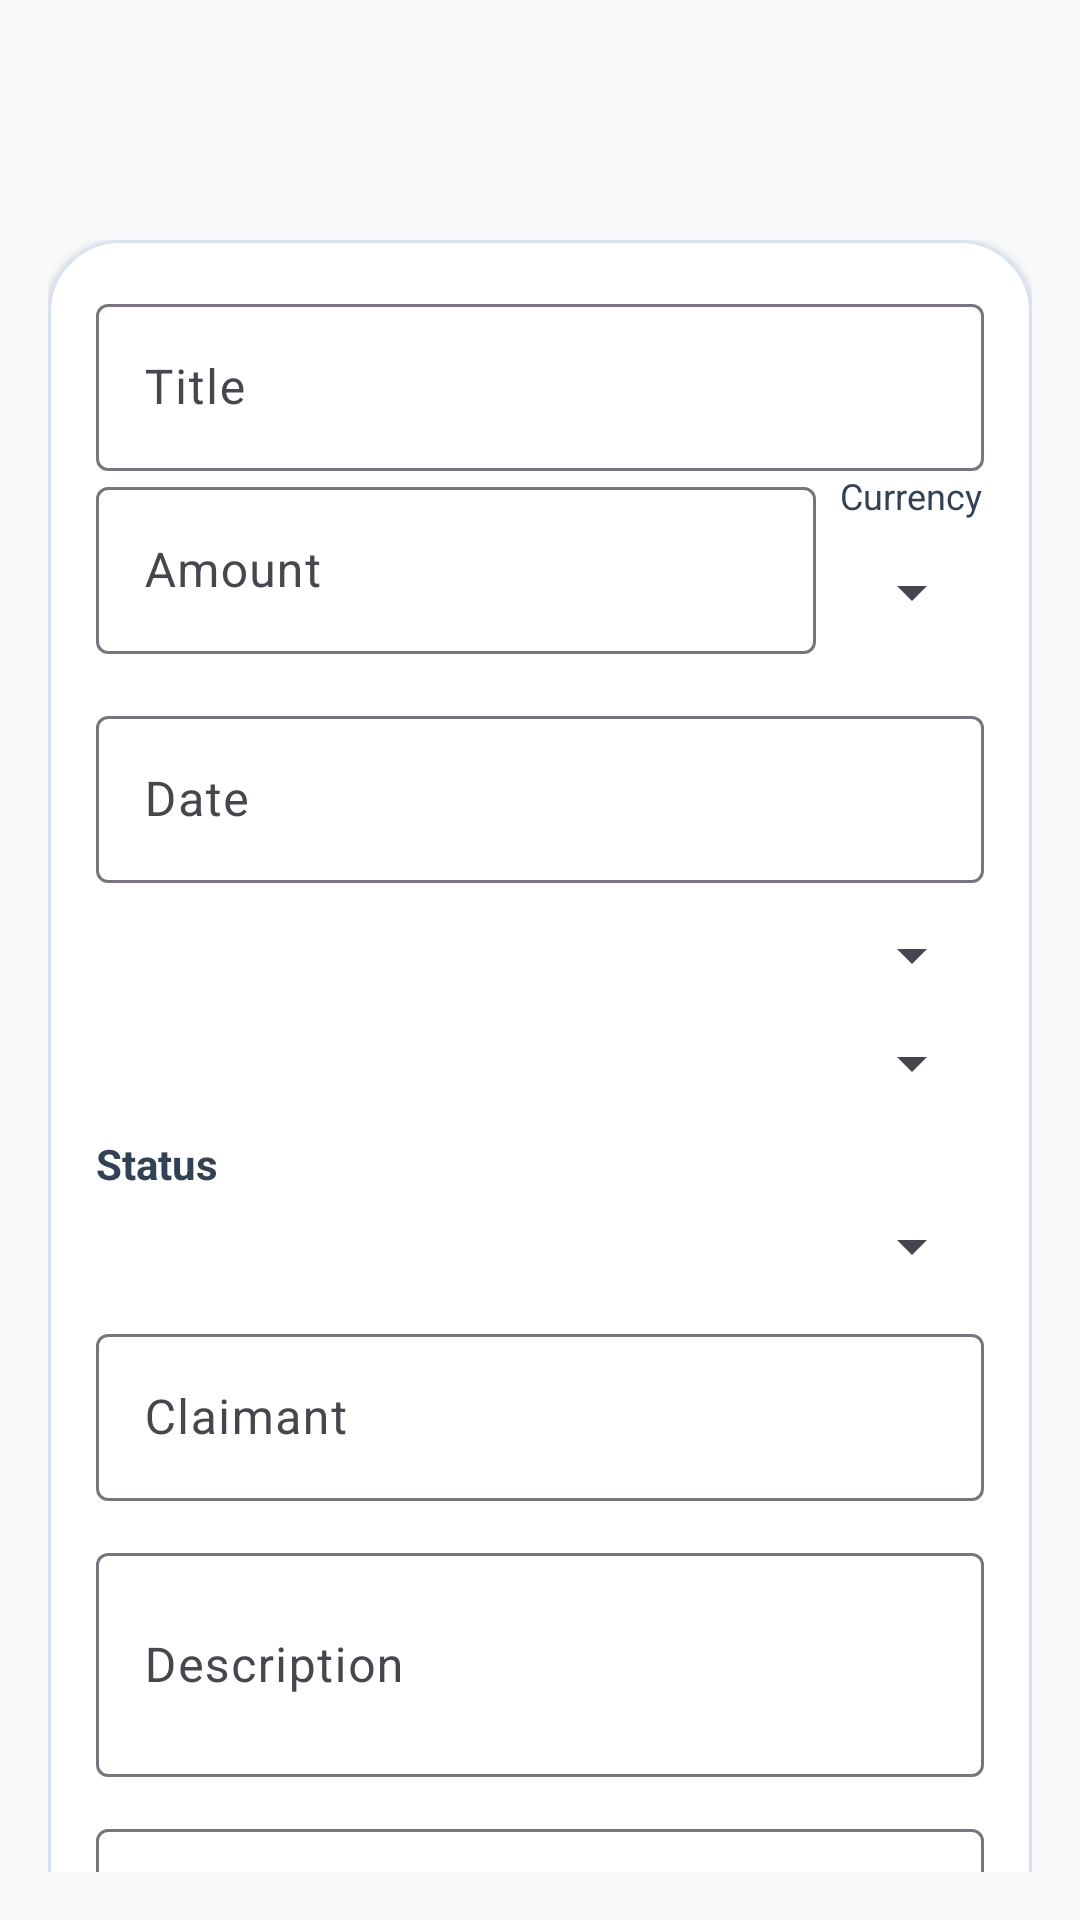

Write the Android layout XML for this screen, with the resource values it uses.
<!-- AndroidManifest.xml: application theme Theme.ModProjectTracker -->
<!-- res/layout/activity_expense_form.xml -->
<?xml version="1.0" encoding="utf-8"?>
<androidx.constraintlayout.widget.ConstraintLayout xmlns:android="http://schemas.android.com/apk/res/android"
    xmlns:app="http://schemas.android.com/apk/res-auto"
    xmlns:tools="http://schemas.android.com/tools"
    android:layout_width="match_parent"
    android:layout_height="match_parent"
    android:background="@color/surface_light"
    tools:context=".activity.ExpenseFormActivity">

    <com.google.android.material.appbar.MaterialToolbar
        android:id="@+id/toolbar_expense_form"
        android:layout_width="0dp"
        android:layout_height="wrap_content"
        android:backgroundTint="@color/card_light"
        android:minHeight="?attr/actionBarSize"
        app:layout_constraintEnd_toEndOf="parent"
        app:layout_constraintStart_toStartOf="parent"
        app:layout_constraintTop_toTopOf="parent"
        app:titleTextColor="@color/text_primary_light" />

    <androidx.core.widget.NestedScrollView
        android:layout_width="0dp"
        android:layout_height="0dp"
        android:background="@color/surface_light"
        android:padding="16dp"
        app:layout_constraintBottom_toBottomOf="parent"
        app:layout_constraintEnd_toEndOf="parent"
        app:layout_constraintStart_toStartOf="parent"
        app:layout_constraintTop_toBottomOf="@id/toolbar_expense_form">

        <com.google.android.material.card.MaterialCardView
            android:layout_width="match_parent"
            android:layout_height="wrap_content"
            app:cardBackgroundColor="@color/card_light"
            app:cardCornerRadius="24dp"
            app:cardElevation="2dp"
            app:strokeColor="@color/card_stroke"
            app:strokeWidth="1dp">

            <LinearLayout
                android:layout_width="match_parent"
                android:layout_height="wrap_content"
                android:orientation="vertical"
                android:padding="16dp">

                <com.google.android.material.textfield.TextInputLayout
                    android:id="@+id/layout_expense_title"
                    android:layout_width="match_parent"
                    android:layout_height="wrap_content"
                    android:hint="@string/hint_expense_title">

                    <com.google.android.material.textfield.TextInputEditText
                        android:id="@+id/edit_expense_title"
                        android:layout_width="match_parent"
                        android:layout_height="wrap_content"
                        android:textColor="@color/text_primary_light"
                        android:textColorHint="@color/text_primary_dark" />
                </com.google.android.material.textfield.TextInputLayout>

                <LinearLayout
                    android:layout_width="match_parent"
                    android:layout_height="wrap_content"
                    android:orientation="horizontal"
                    android:baselineAligned="false">

                    <com.google.android.material.textfield.TextInputLayout
                        android:layout_width="0dp"
                        android:layout_height="wrap_content"
                        android:layout_weight="1"
                        android:hint="@string/hint_expense_amount">

                        <com.google.android.material.textfield.TextInputEditText
                            android:id="@+id/edit_expense_amount"
                            android:layout_width="match_parent"
                            android:layout_height="wrap_content"
                            android:inputType="numberDecimal"
                            android:textColor="@color/text_primary_light"
                            android:textColorHint="@color/text_primary_dark" />
                    </com.google.android.material.textfield.TextInputLayout>

                    <LinearLayout
                        android:layout_width="wrap_content"
                        android:layout_height="wrap_content"
                        android:layout_marginStart="8dp"
                        android:layout_gravity="center_vertical"
                        android:orientation="vertical">

                        <TextView
                            android:layout_width="wrap_content"
                            android:layout_height="wrap_content"
                            android:text="Currency"
                            android:textSize="12sp"
                            android:textColor="@color/text_primary_dark" />

                        <Spinner
                            android:id="@+id/spinner_expense_currency"
                            android:layout_width="wrap_content"
                            android:layout_height="wrap_content"
                            android:minHeight="48dp" />
                    </LinearLayout>
                </LinearLayout>

                <com.google.android.material.textfield.TextInputLayout
                    android:layout_width="match_parent"
                    android:layout_height="wrap_content"
                    android:layout_marginTop="12dp"
                    android:hint="@string/hint_expense_date">

                    <com.google.android.material.textfield.TextInputEditText
                        android:id="@+id/edit_expense_date"
                        android:layout_width="match_parent"
                        android:layout_height="wrap_content"
                        android:clickable="true"
                        android:focusable="false"
                        android:textColor="@color/text_primary_light"
                        android:textColorHint="@color/text_primary_dark" />
                </com.google.android.material.textfield.TextInputLayout>

                <Spinner
                    android:id="@+id/spinner_expense_type"
                    android:layout_width="match_parent"
                    android:layout_height="wrap_content"
                    android:layout_marginTop="12dp" />


                <Spinner
                    android:id="@+id/spinner_expense_payment"
                    android:layout_width="match_parent"
                    android:layout_height="wrap_content"
                    android:layout_marginTop="12dp" />

                <TextView
                    android:layout_width="match_parent"
                    android:layout_height="wrap_content"
                    android:layout_marginTop="12dp"
                    android:text="@string/label_expense_status"
                    android:textColor="@color/text_primary_dark"
                    android:textStyle="bold" />

                <Spinner
                    android:id="@+id/spinner_expense_status"
                    android:layout_width="match_parent"
                    android:layout_height="wrap_content"
                    android:layout_marginTop="6dp" />

                <com.google.android.material.textfield.TextInputLayout
                    android:layout_width="match_parent"
                    android:layout_height="wrap_content"
                    android:layout_marginTop="12dp"
                    android:hint="@string/hint_expense_claimant">

                    <com.google.android.material.textfield.TextInputEditText
                        android:id="@+id/edit_expense_claimant"
                        android:layout_width="match_parent"
                        android:layout_height="wrap_content"
                        android:textColor="@color/text_primary_light"
                        android:textColorHint="@color/text_primary_dark" />
                </com.google.android.material.textfield.TextInputLayout>

                <com.google.android.material.textfield.TextInputLayout
                    android:layout_width="match_parent"
                    android:layout_height="wrap_content"
                    android:layout_marginTop="12dp"
                    android:hint="@string/hint_expense_description">

                    <com.google.android.material.textfield.TextInputEditText
                        android:id="@+id/edit_expense_description"
                        android:layout_width="match_parent"
                        android:layout_height="wrap_content"
                        android:inputType="textMultiLine"
                        android:minLines="2"
                        android:textColor="@color/text_primary_light"
                        android:textColorHint="@color/text_primary_dark" />
                </com.google.android.material.textfield.TextInputLayout>

                <com.google.android.material.textfield.TextInputLayout
                    android:layout_width="match_parent"
                    android:layout_height="wrap_content"
                    android:layout_marginTop="12dp"
                    android:hint="@string/hint_expense_location">

                    <com.google.android.material.textfield.TextInputEditText
                        android:id="@+id/edit_expense_location"
                        android:layout_width="match_parent"
                        android:layout_height="wrap_content"
                        android:textColor="@color/text_primary_light"
                        android:textColorHint="@color/text_primary_dark" />
                </com.google.android.material.textfield.TextInputLayout>


                <com.google.android.material.button.MaterialButton
                    android:id="@+id/button_save_expense"
                    android:layout_width="match_parent"
                    android:layout_height="wrap_content"
                    android:layout_marginTop="18dp"
                    android:text="@string/action_save"
                    android:textColor="@android:color/white"
                    app:backgroundTint="@color/neon_purple"
                    app:cornerRadius="16dp" />
            </LinearLayout>
        </com.google.android.material.card.MaterialCardView>
    </androidx.core.widget.NestedScrollView>

</androidx.constraintlayout.widget.ConstraintLayout>
<!-- resources referenced by this layout -->
<resources>
  <color name="card_light">#FFFFFF</color>
  <color name="card_stroke">#D9E2F1</color>
  <color name="neon_purple">#A78BFA</color>
  <color name="surface_light">#F8FAFC</color>
  <color name="text_primary_dark">#334155</color>
  <color name="text_primary_light">#0F172A</color>
  <string name="action_save">Save</string>
  <string name="hint_expense_amount">Amount</string>
  <string name="hint_expense_claimant">Claimant</string>
  <string name="hint_expense_date">Date</string>
  <string name="hint_expense_description">Description</string>
  <string name="hint_expense_location">Location</string>
  <string name="hint_expense_title">Title</string>
  <string name="label_expense_status">Status</string>
  <style name="Theme.ModProjectTracker" parent="Base.Theme.ModProjectTracker" />
  <style name="Base.Theme.ModProjectTracker" parent="Theme.Material3.Light.NoActionBar">
          <item name="colorPrimary">@color/primary</item>
          <item name="colorPrimaryContainer">@color/primary_variant</item>
          <item name="colorSecondary">@color/secondary</item>
          <item name="colorTertiary">@color/neon_purple</item>
          <item name="colorSurface">@color/surface_light</item>
          <item name="android:colorBackground">@color/surface_light</item>
          <item name="colorOnPrimary">@android:color/white</item>
          <item name="colorOnSecondary">@color/text_primary_light</item>
          <item name="colorOnSurface">@color/text_primary_light</item>
          <item name="colorOnBackground">@color/text_primary_light</item>
          <item name="colorError">@color/danger</item>
          <item name="android:statusBarColor">@color/surface_light</item>
          <item name="android:navigationBarColor">@color/card_light</item>
      </style>
  <color name="primary">#7C3AED</color>
  <color name="primary_variant">#EDE9FE</color>
  <color name="secondary">#22D3EE</color>
  <color name="danger">#FB7185</color>
</resources>
